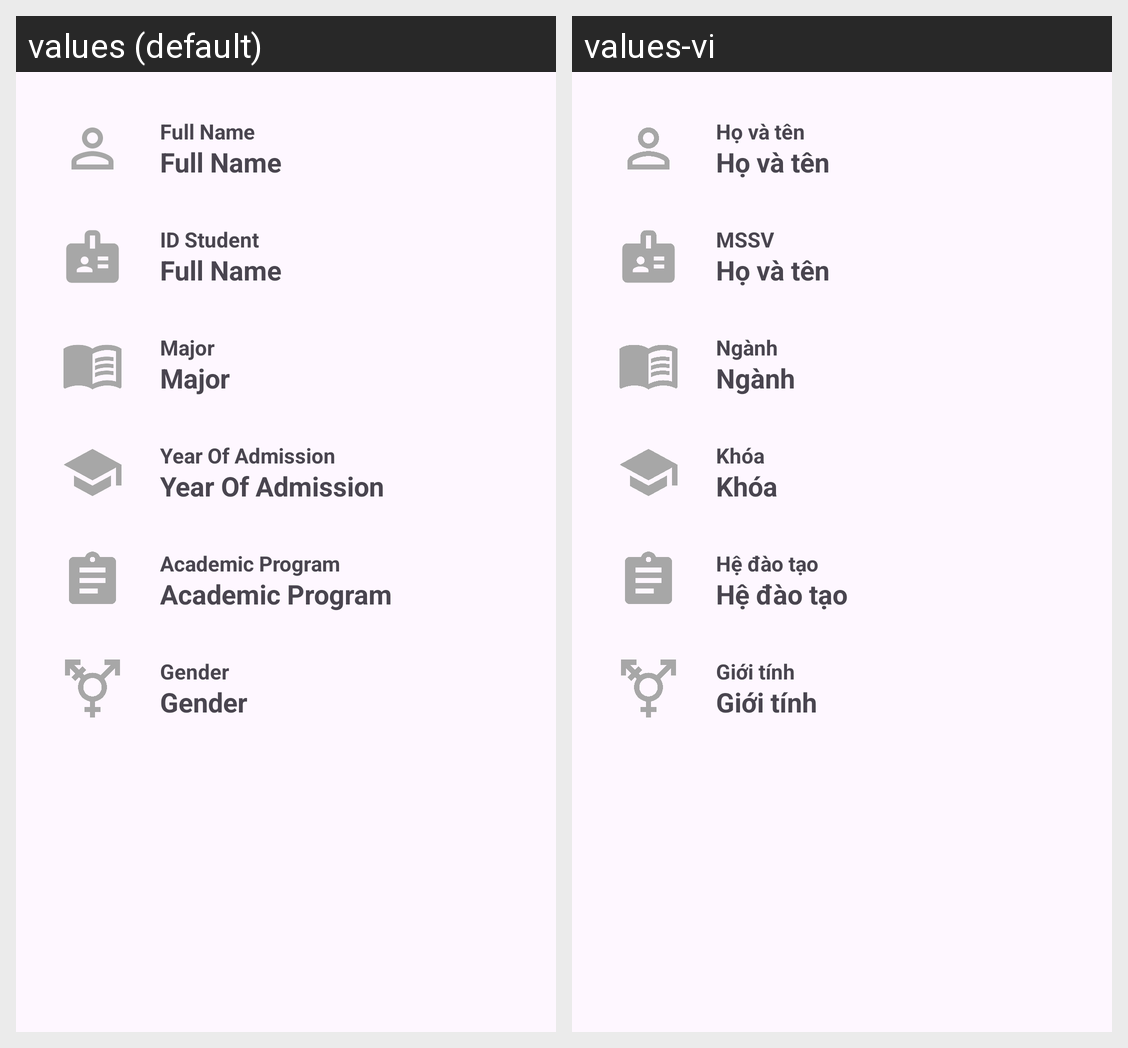

For this localized Android screen grid, give each drawn string resource with its value in every locale shown.
Android screen res/layout/fragment_information__general.xml rendered under 2 locales, left to right: values (default), values-vi. Device: Nexus 5 (rendered at 1080×1920; each locale shown at half size, 540×960, under a caption strip naming it); theme Theme.Login_Portal.
Strings drawn on this screen, with the default value and each locale's value (text and hints the layout hard-codes, and strings that could not be matched under every locale, appear in the picture but are not listed):

infor_student_frag_full_name
  values: Full Name
  values-vi: Họ và tên

infor_student_frag_id_student
  values: ID Student
  values-vi: MSSV

infor_student_frag_major
  values: Major
  values-vi: Ngành

infor_student_frag_year_of_admission
  values: Year Of Admission
  values-vi: Khóa

infor_student_frag_academic_program
  values: Academic Program
  values-vi: Hệ đào tạo

infor_student_frag_gender
  values: Gender
  values-vi: Giới tính
